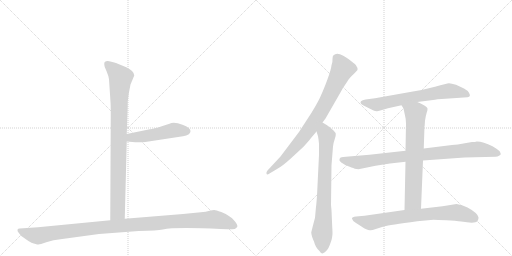
t = 0.00 s
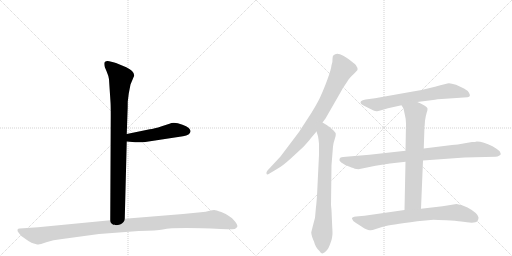
t = 1.67 s
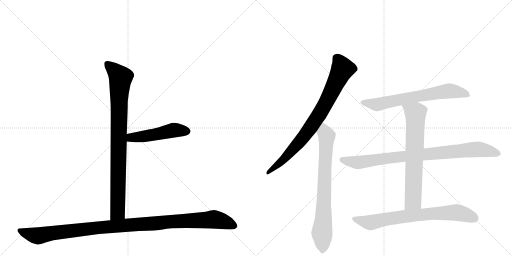
t = 3.34 s
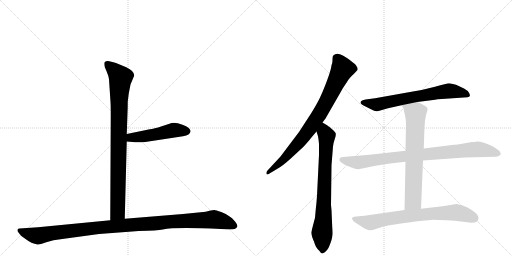
t = 5.01 s
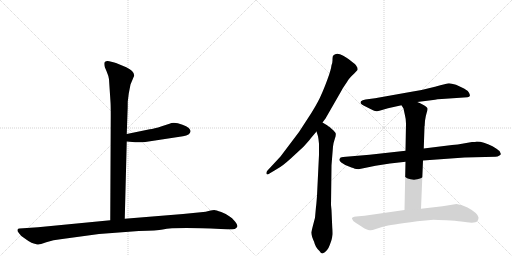
t = 6.68 s
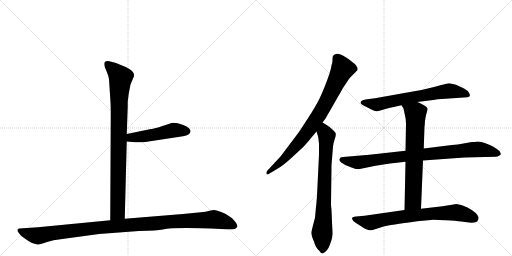
t = 8.35 s

The animated SVG that drew these frames (rendered in a browser with its animation timeline set to each time). Animation: 9 CSS @keyframes rules; one cycle of 8.35 s.

<svg version="1.1" viewBox="0 0 2048 1024" xmlns="http://www.w3.org/2000/svg">
  <g stroke="lightgray" stroke-dasharray="1,1" stroke-width="1" transform="scale(4, 4)">
    <line x1="0" y1="0" x2="256" y2="256"></line>
    <line x1="256" y1="0" x2="0" y2="256"></line>
    <line x1="128" y1="0" x2="128" y2="256"></line>
    <line x1="0" y1="128" x2="256" y2="128"></line>
    <line x1="256" y1="0" x2="512" y2="256"></line>
    <line x1="512" y1="0" x2="256" y2="256"></line>
    <line x1="384" y1="0" x2="384" y2="256"></line>
    <line x1="256" y1="128" x2="512" y2="128"></line>
  </g>
<g transform="scale(1, -1) translate(0, -850)">
   <style type="text/css">
    @keyframes keyframes0 {
      from {
       stroke: black;
       stroke-dashoffset: 904;
       stroke-width: 128;
       }
       75% {
       animation-timing-function: step-end;
       stroke: black;
       stroke-dashoffset: 0;
       stroke-width: 128;
       }
       to {
       stroke: black;
       stroke-width: 1024;
       }
       }
       #make-me-a-hanzi-animation-0 {
         animation: keyframes0 0.985677s both;
         animation-delay: 0.000000s;
         animation-timing-function: linear;
       }
    @keyframes keyframes1 {
      from {
       stroke: black;
       stroke-dashoffset: 495;
       stroke-width: 128;
       }
       62% {
       animation-timing-function: step-end;
       stroke: black;
       stroke-dashoffset: 0;
       stroke-width: 128;
       }
       to {
       stroke: black;
       stroke-width: 1024;
       }
       }
       #make-me-a-hanzi-animation-1 {
         animation: keyframes1 0.652832s both;
         animation-delay: 0.985677s;
         animation-timing-function: linear;
       }
    @keyframes keyframes2 {
      from {
       stroke: black;
       stroke-dashoffset: 1125;
       stroke-width: 128;
       }
       79% {
       animation-timing-function: step-end;
       stroke: black;
       stroke-dashoffset: 0;
       stroke-width: 128;
       }
       to {
       stroke: black;
       stroke-width: 1024;
       }
       }
       #make-me-a-hanzi-animation-2 {
         animation: keyframes2 1.165527s both;
         animation-delay: 1.638509s;
         animation-timing-function: linear;
       }
    @keyframes keyframes3 {
      from {
       stroke: black;
       stroke-dashoffset: 821;
       stroke-width: 128;
       }
       73% {
       animation-timing-function: step-end;
       stroke: black;
       stroke-dashoffset: 0;
       stroke-width: 128;
       }
       to {
       stroke: black;
       stroke-width: 1024;
       }
       }
       #make-me-a-hanzi-animation-3 {
         animation: keyframes3 0.918132s both;
         animation-delay: 2.804036s;
         animation-timing-function: linear;
       }
    @keyframes keyframes4 {
      from {
       stroke: black;
       stroke-dashoffset: 761;
       stroke-width: 128;
       }
       71% {
       animation-timing-function: step-end;
       stroke: black;
       stroke-dashoffset: 0;
       stroke-width: 128;
       }
       to {
       stroke: black;
       stroke-width: 1024;
       }
       }
       #make-me-a-hanzi-animation-4 {
         animation: keyframes4 0.869303s both;
         animation-delay: 3.722168s;
         animation-timing-function: linear;
       }
    @keyframes keyframes5 {
      from {
       stroke: black;
       stroke-dashoffset: 681;
       stroke-width: 128;
       }
       69% {
       animation-timing-function: step-end;
       stroke: black;
       stroke-dashoffset: 0;
       stroke-width: 128;
       }
       to {
       stroke: black;
       stroke-width: 1024;
       }
       }
       #make-me-a-hanzi-animation-5 {
         animation: keyframes5 0.804199s both;
         animation-delay: 4.591471s;
         animation-timing-function: linear;
       }
    @keyframes keyframes6 {
      from {
       stroke: black;
       stroke-dashoffset: 886;
       stroke-width: 128;
       }
       74% {
       animation-timing-function: step-end;
       stroke: black;
       stroke-dashoffset: 0;
       stroke-width: 128;
       }
       to {
       stroke: black;
       stroke-width: 1024;
       }
       }
       #make-me-a-hanzi-animation-6 {
         animation: keyframes6 0.971029s both;
         animation-delay: 5.395671s;
         animation-timing-function: linear;
       }
    @keyframes keyframes7 {
      from {
       stroke: black;
       stroke-dashoffset: 703;
       stroke-width: 128;
       }
       70% {
       animation-timing-function: step-end;
       stroke: black;
       stroke-dashoffset: 0;
       stroke-width: 128;
       }
       to {
       stroke: black;
       stroke-width: 1024;
       }
       }
       #make-me-a-hanzi-animation-7 {
         animation: keyframes7 0.822103s both;
         animation-delay: 6.366699s;
         animation-timing-function: linear;
       }
    @keyframes keyframes8 {
      from {
       stroke: black;
       stroke-dashoffset: 748;
       stroke-width: 128;
       }
       71% {
       animation-timing-function: step-end;
       stroke: black;
       stroke-dashoffset: 0;
       stroke-width: 128;
       }
       to {
       stroke: black;
       stroke-width: 1024;
       }
       }
       #make-me-a-hanzi-animation-8 {
         animation: keyframes8 0.858724s both;
         animation-delay: 7.188802s;
         animation-timing-function: linear;
       }
</style>
<path d="M 436 533 L 442 442 Q 443 429 443 388 L 441 -31 C 441 -61 498 -55 499 -25 L 507 284 L 507 314 L 510 400 Q 511 418 511 444 L 515 476 L 522 512 L 537 548 Q 537 566 505 581 L 464 598 Q 456 601 437 605 Q 417 608 417 595 Q 417 590 419 582 L 427 563 Q 434 547 436 533 Z" fill="lightgray"></path> 
<path d="M 507 284 L 541 281 Q 544 280 581 282 L 732 305 Q 761 309 762 325 Q 763 330 755 338 Q 746 346 730 351 Q 696 364 678 355 L 647 345 Q 616 335 599 333 L 507 314 C 478 308 477 287 507 284 Z" fill="lightgray"></path> 
<path d="M 441 -31 L 152 -59 L 78 -64 Q 72 -64 70 -69 Q 68 -74 76 -83 Q 81 -92 98 -103 Q 114 -115 126 -121 Q 148 -129 154 -128 Q 159 -128 185 -119 Q 211 -110 249 -106 L 396 -86 L 555 -74 Q 630 -72 651 -68 Q 699 -58 883 -66 L 910 -67 Q 922 -68 939 -66 Q 946 -63 949 -57 Q 952 -52 940 -36 Q 928 -20 917 -15 Q 906 -6 885 2 Q 863 10 857 10 Q 850 10 838 7 Q 825 3 803 1 L 732 -6 L 499 -25 L 441 -31 Z" fill="lightgray"></path> 
<path d="M 1290 360 L 1302 376 L 1364 484 Q 1371 498 1386 519 Q 1394 534 1400 539 Q 1409 550 1416 555 L 1430 570 Q 1432 578 1426 585 Q 1424 592 1404 606 Q 1399 611 1373 627 Q 1347 642 1334 629 Q 1330 626 1330 614 Q 1331 602 1326 589 Q 1324 571 1310 533 Q 1296 495 1285 471 Q 1275 446 1246 399 L 1196 322 L 1122 224 L 1070 168 Q 1064 161 1066 155 Q 1068 149 1078 156 L 1108 174 Q 1129 185 1162 215 L 1214 263 Q 1235 286 1244 298 L 1266 324 L 1290 360 Z" fill="lightgray"></path> 
<path d="M 1326 9 L 1324 30 L 1326 189 L 1332 264 Q 1334 280 1339 294 Q 1344 308 1343 314 Q 1343 319 1334 328 L 1316 344 Q 1312 345 1310 348 L 1290 360 C 1264 375 1257 353 1266 324 L 1272 305 Q 1274 296 1276 275 L 1276 231 L 1268 67 Q 1265 27 1264 23 L 1260 -21 Q 1246 -74 1245 -80 Q 1245 -86 1249 -99 Q 1254 -113 1256 -116 Q 1258 -125 1264 -137 Q 1271 -149 1278 -154 Q 1284 -164 1290 -164 Q 1310 -156 1319 -130 Q 1329 -104 1329 -94 Q 1331 -86 1329 -60 L 1326 9 Z" fill="lightgray"></path> 
<path d="M 1669 442 L 1740 451 Q 1747 453 1767 454 L 1870 461 Q 1878 462 1879 466 Q 1881 469 1876 479 Q 1871 488 1856 496 L 1824 511 Q 1805 517 1796 517 Q 1788 516 1740 503 Q 1692 490 1646 483 L 1500 457 L 1462 452 Q 1449 450 1444 445 Q 1440 440 1444 435 Q 1449 430 1454 428 L 1484 413 Q 1499 404 1508 405 Q 1517 406 1528 410 L 1552 417 L 1606 429 L 1669 442 Z" fill="lightgray"></path> 
<path d="M 1622 247 L 1478 231 L 1372 222 Q 1360 222 1358 214 Q 1355 207 1365 200 Q 1375 192 1396 184 Q 1418 176 1419 175 L 1434 173 L 1502 187 L 1560 196 L 1622 203 L 1692 208 L 1858 220 L 1982 223 Q 1991 223 1996 227 Q 2002 230 2003 233 Q 2004 235 1998 246 Q 1991 252 1970 265 Q 1933 284 1907 284 Q 1902 282 1888 282 L 1848 275 Q 1834 272 1808 270 L 1695 256 L 1622 247 Z" fill="lightgray"></path> 
<path d="M 1699 353 L 1700 367 Q 1703 388 1707 400 Q 1711 411 1710 416 Q 1709 421 1694 430 Q 1680 438 1669 442 C 1641 454 1590 455 1606 429 L 1614 416 L 1620 388 Q 1624 373 1624 356 L 1622 247 L 1622 203 L 1618 10 C 1617 -20 1683 -15 1684 15 L 1692 208 L 1695 256 L 1698 345 Q 1699 346 1699 353 Z" fill="lightgray"></path> 
<path d="M 1618 10 L 1458 -13 L 1424 -16 Q 1408 -18 1408 -24 L 1408 -26 Q 1411 -27 1411 -30 Q 1411 -34 1424 -42 L 1446 -56 Q 1457 -64 1465 -67 Q 1474 -70 1479 -71 Q 1485 -73 1503 -66 L 1538 -55 Q 1555 -51 1669 -35 L 1734 -29 Q 1747 -29 1785 -31 Q 1824 -33 1845 -36 Q 1901 -46 1910 -34 Q 1915 -25 1914 -19 Q 1909 -1 1870 20 Q 1848 32 1826 34 L 1770 25 L 1684 15 L 1618 10 Z" fill="lightgray"></path> 
      <clipPath id="make-me-a-hanzi-clip-0">
      <path d="M 436 533 L 442 442 Q 443 429 443 388 L 441 -31 C 441 -61 498 -55 499 -25 L 507 284 L 507 314 L 510 400 Q 511 418 511 444 L 515 476 L 522 512 L 537 548 Q 537 566 505 581 L 464 598 Q 456 601 437 605 Q 417 608 417 595 Q 417 590 419 582 L 427 563 Q 434 547 436 533 Z" fill="lightgray"></path>
      </clipPath>
      <path clip-path="url(#make-me-a-hanzi-clip-0)" d="M 430 594 L 483 540 L 476 452 L 471 2 L 448 -23 " fill="none" id="make-me-a-hanzi-animation-0" stroke-dasharray="776 1552" stroke-linecap="round"></path>

      <clipPath id="make-me-a-hanzi-clip-1">
      <path d="M 507 284 L 541 281 Q 544 280 581 282 L 732 305 Q 761 309 762 325 Q 763 330 755 338 Q 746 346 730 351 Q 696 364 678 355 L 647 345 Q 616 335 599 333 L 507 314 C 478 308 477 287 507 284 Z" fill="lightgray"></path>
      </clipPath>
      <path clip-path="url(#make-me-a-hanzi-clip-1)" d="M 513 292 L 525 300 L 600 308 L 695 329 L 747 325 " fill="none" id="make-me-a-hanzi-animation-1" stroke-dasharray="367 734" stroke-linecap="round"></path>

      <clipPath id="make-me-a-hanzi-clip-2">
      <path d="M 441 -31 L 152 -59 L 78 -64 Q 72 -64 70 -69 Q 68 -74 76 -83 Q 81 -92 98 -103 Q 114 -115 126 -121 Q 148 -129 154 -128 Q 159 -128 185 -119 Q 211 -110 249 -106 L 396 -86 L 555 -74 Q 630 -72 651 -68 Q 699 -58 883 -66 L 910 -67 Q 922 -68 939 -66 Q 946 -63 949 -57 Q 952 -52 940 -36 Q 928 -20 917 -15 Q 906 -6 885 2 Q 863 10 857 10 Q 850 10 838 7 Q 825 3 803 1 L 732 -6 L 499 -25 L 441 -31 Z" fill="lightgray"></path>
      </clipPath>
      <path clip-path="url(#make-me-a-hanzi-clip-2)" d="M 78 -74 L 152 -93 L 390 -61 L 855 -28 L 896 -36 L 937 -54 " fill="none" id="make-me-a-hanzi-animation-2" stroke-dasharray="997 1994" stroke-linecap="round"></path>

      <clipPath id="make-me-a-hanzi-clip-3">
      <path d="M 1290 360 L 1302 376 L 1364 484 Q 1371 498 1386 519 Q 1394 534 1400 539 Q 1409 550 1416 555 L 1430 570 Q 1432 578 1426 585 Q 1424 592 1404 606 Q 1399 611 1373 627 Q 1347 642 1334 629 Q 1330 626 1330 614 Q 1331 602 1326 589 Q 1324 571 1310 533 Q 1296 495 1285 471 Q 1275 446 1246 399 L 1196 322 L 1122 224 L 1070 168 Q 1064 161 1066 155 Q 1068 149 1078 156 L 1108 174 Q 1129 185 1162 215 L 1214 263 Q 1235 286 1244 298 L 1266 324 L 1290 360 Z" fill="lightgray"></path>
      </clipPath>
      <path clip-path="url(#make-me-a-hanzi-clip-3)" d="M 1347 618 L 1370 574 L 1280 397 L 1202 287 L 1133 211 L 1072 160 " fill="none" id="make-me-a-hanzi-animation-3" stroke-dasharray="693 1386" stroke-linecap="round"></path>

      <clipPath id="make-me-a-hanzi-clip-4">
      <path d="M 1326 9 L 1324 30 L 1326 189 L 1332 264 Q 1334 280 1339 294 Q 1344 308 1343 314 Q 1343 319 1334 328 L 1316 344 Q 1312 345 1310 348 L 1290 360 C 1264 375 1257 353 1266 324 L 1272 305 Q 1274 296 1276 275 L 1276 231 L 1268 67 Q 1265 27 1264 23 L 1260 -21 Q 1246 -74 1245 -80 Q 1245 -86 1249 -99 Q 1254 -113 1256 -116 Q 1258 -125 1264 -137 Q 1271 -149 1278 -154 Q 1284 -164 1290 -164 Q 1310 -156 1319 -130 Q 1329 -104 1329 -94 Q 1331 -86 1329 -60 L 1326 9 Z" fill="lightgray"></path>
      </clipPath>
      <path clip-path="url(#make-me-a-hanzi-clip-4)" d="M 1291 351 L 1306 296 L 1288 -78 L 1291 -151 " fill="none" id="make-me-a-hanzi-animation-4" stroke-dasharray="633 1266" stroke-linecap="round"></path>

      <clipPath id="make-me-a-hanzi-clip-5">
      <path d="M 1669 442 L 1740 451 Q 1747 453 1767 454 L 1870 461 Q 1878 462 1879 466 Q 1881 469 1876 479 Q 1871 488 1856 496 L 1824 511 Q 1805 517 1796 517 Q 1788 516 1740 503 Q 1692 490 1646 483 L 1500 457 L 1462 452 Q 1449 450 1444 445 Q 1440 440 1444 435 Q 1449 430 1454 428 L 1484 413 Q 1499 404 1508 405 Q 1517 406 1528 410 L 1552 417 L 1606 429 L 1669 442 Z" fill="lightgray"></path>
      </clipPath>
      <path clip-path="url(#make-me-a-hanzi-clip-5)" d="M 1452 440 L 1506 431 L 1791 486 L 1870 471 " fill="none" id="make-me-a-hanzi-animation-5" stroke-dasharray="553 1106" stroke-linecap="round"></path>

      <clipPath id="make-me-a-hanzi-clip-6">
      <path d="M 1622 247 L 1478 231 L 1372 222 Q 1360 222 1358 214 Q 1355 207 1365 200 Q 1375 192 1396 184 Q 1418 176 1419 175 L 1434 173 L 1502 187 L 1560 196 L 1622 203 L 1692 208 L 1858 220 L 1982 223 Q 1991 223 1996 227 Q 2002 230 2003 233 Q 2004 235 1998 246 Q 1991 252 1970 265 Q 1933 284 1907 284 Q 1902 282 1888 282 L 1848 275 Q 1834 272 1808 270 L 1695 256 L 1622 247 Z" fill="lightgray"></path>
      </clipPath>
      <path clip-path="url(#make-me-a-hanzi-clip-6)" d="M 1369 211 L 1436 200 L 1560 219 L 1910 252 L 1994 237 " fill="none" id="make-me-a-hanzi-animation-6" stroke-dasharray="758 1516" stroke-linecap="round"></path>

      <clipPath id="make-me-a-hanzi-clip-7">
      <path d="M 1699 353 L 1700 367 Q 1703 388 1707 400 Q 1711 411 1710 416 Q 1709 421 1694 430 Q 1680 438 1669 442 C 1641 454 1590 455 1606 429 L 1614 416 L 1620 388 Q 1624 373 1624 356 L 1622 247 L 1622 203 L 1618 10 C 1617 -20 1683 -15 1684 15 L 1692 208 L 1695 256 L 1698 345 Q 1699 346 1699 353 Z" fill="lightgray"></path>
      </clipPath>
      <path clip-path="url(#make-me-a-hanzi-clip-7)" d="M 1613 425 L 1662 397 L 1653 53 L 1624 17 " fill="none" id="make-me-a-hanzi-animation-7" stroke-dasharray="575 1150" stroke-linecap="round"></path>

      <clipPath id="make-me-a-hanzi-clip-8">
      <path d="M 1618 10 L 1458 -13 L 1424 -16 Q 1408 -18 1408 -24 L 1408 -26 Q 1411 -27 1411 -30 Q 1411 -34 1424 -42 L 1446 -56 Q 1457 -64 1465 -67 Q 1474 -70 1479 -71 Q 1485 -73 1503 -66 L 1538 -55 Q 1555 -51 1669 -35 L 1734 -29 Q 1747 -29 1785 -31 Q 1824 -33 1845 -36 Q 1901 -46 1910 -34 Q 1915 -25 1914 -19 Q 1909 -1 1870 20 Q 1848 32 1826 34 L 1770 25 L 1684 15 L 1618 10 Z" fill="lightgray"></path>
      </clipPath>
      <path clip-path="url(#make-me-a-hanzi-clip-8)" d="M 1414 -25 L 1486 -40 L 1614 -16 L 1810 0 L 1850 -4 L 1898 -23 " fill="none" id="make-me-a-hanzi-animation-8" stroke-dasharray="620 1240" stroke-linecap="round"></path>

</g>
</svg>
